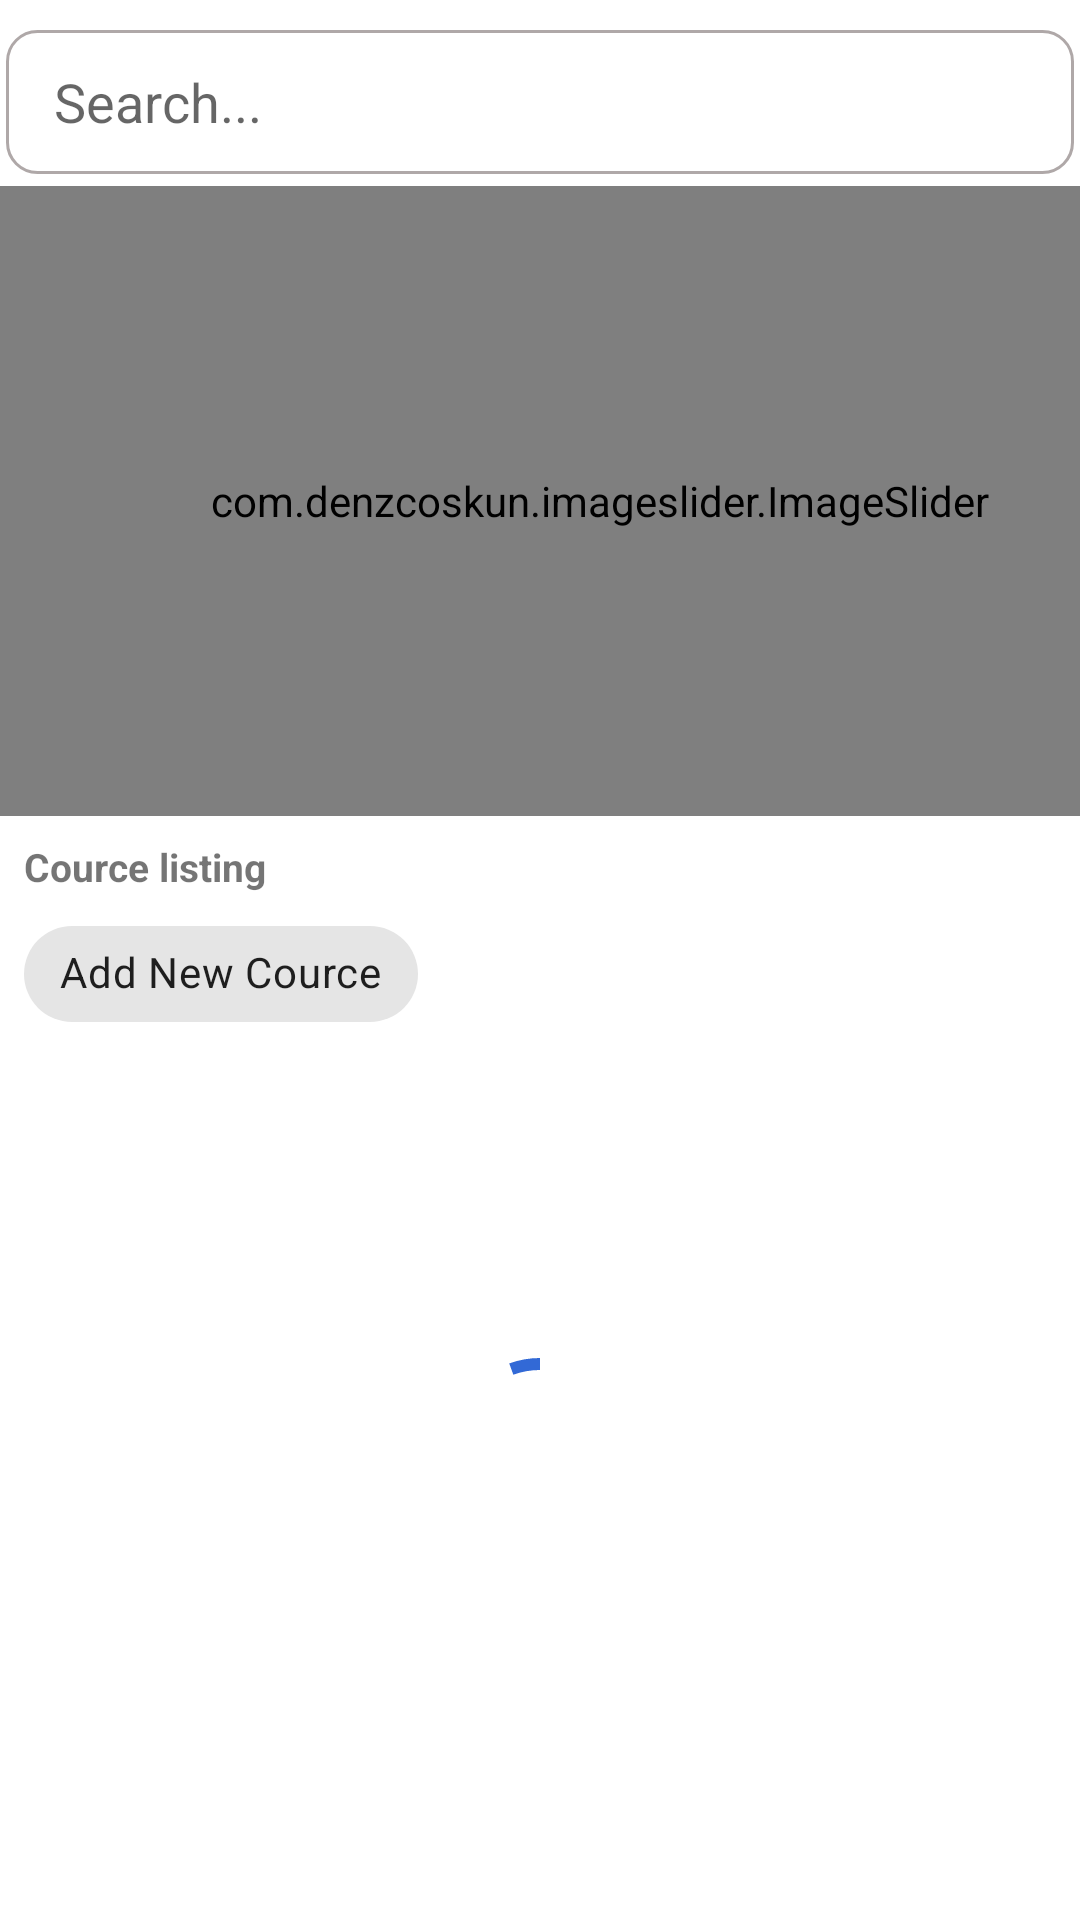

Reconstruct the res/layout file that produces this screen, plus the resources it refers to.
<!-- AndroidManifest.xml: application theme Theme.MyApp -->
<!-- res/layout/fragment_cource_listing.xml -->
<?xml version="1.0" encoding="utf-8"?>
<FrameLayout xmlns:android="http://schemas.android.com/apk/res/android"
    xmlns:app="http://schemas.android.com/apk/res-auto"
    xmlns:tools="http://schemas.android.com/tools"
    android:layout_width="match_parent"
    android:layout_height="match_parent"
    tools:context=".fragment.CourceListingsFragment">

<LinearLayout
    android:layout_width="wrap_content"
    android:layout_height="wrap_content"
    android:orientation="vertical">

    <EditText
        android:id="@+id/search_bar"
        android:layout_width="match_parent"
        android:layout_height="wrap_content"
        android:layout_marginStart="2dp"
        android:layout_marginTop="10dp"
        android:layout_marginEnd="2dp"
        android:background="@drawable/search_bg"
        android:drawableStart="@drawable/ic_search_black_24dp"
        android:ems="10"
        android:hint="Search..."
        android:inputType="textPersonName"
        android:minHeight="48dp"
        android:padding="10dp"
        android:paddingStart="16dp"
        app:layout_constraintEnd_toEndOf="parent"
        app:layout_constraintStart_toStartOf="parent"
        app:layout_constraintTop_toTopOf="parent" />

    <com.denzcoskun.imageslider.ImageSlider
        android:id="@+id/sliderPostImages"
        android:layout_width="400dp"
        android:layout_height="210dp"
        android:layout_marginTop="4dp"
        android:layout_marginRight="1dp"
        android:onClick="myFunct"
        app:auto_cycle="true"
        app:corner_radius="0"
        app:delay="3000"
        app:error_image="@color/colorWhite"
        app:period="3000"
        app:placeholder="@color/colorWhite" />

    <TextView
        android:id="@+id/textView"
        android:layout_width="wrap_content"
        android:layout_height="wrap_content"
        android:layout_marginStart="8dp"
        android:layout_marginTop="8dp"
        android:text="Cource listing"
        android:textSize="13dp"
        android:textStyle="bold" />

    <HorizontalScrollView
        android:id="@+id/bg_btn_add"
        android:layout_width="match_parent"
        android:layout_height="wrap_content"
        android:scrollbars="none">

        <com.google.android.material.chip.ChipGroup
            android:id="@+id/chip_group_choice"
            android:layout_width="wrap_content"
            android:layout_height="wrap_content"
            android:layout_marginStart="8dp"
            android:layout_marginTop="3dp"
            android:layout_marginEnd="5dp"
            app:layout_constraintEnd_toEndOf="parent"
            app:layout_constraintStart_toStartOf="parent"
            app:layout_constraintTop_toTopOf="parent"
            app:singleSelection="false">

            <com.google.android.material.chip.Chip
                android:id="@+id/chip_add_cource"
                android:layout_width="wrap_content"
                android:layout_height="wrap_content"
                android:text="Add New Cource"
                app:chipIcon="@drawable/ic_baseline_add_24" />

        </com.google.android.material.chip.ChipGroup>
    </HorizontalScrollView>

    <com.google.android.material.progressindicator.CircularProgressIndicator
        android:id="@+id/progress_circular"
        android:layout_width="match_parent"
        android:layout_height="wrap_content"
        android:indeterminate="true"
        android:layout_gravity="center"
        android:layout_marginTop="100dp"
        android:visibility="visible"
        app:indicatorColor="@color/colorAppPrimary"
        app:indicatorSize="60dp"/>
    <TextView
        android:id="@+id/noListingsItemsLabel"
        android:layout_width="match_parent"
        android:layout_height="wrap_content"
        android:indeterminate="true"
        android:layout_gravity="center"
        android:layout_marginTop="100dp"
        android:visibility="gone"
        android:textAlignment="center"
        android:textSize="20sp"
        android:text="No Boardings to dispaly"/>

    <androidx.recyclerview.widget.RecyclerView
        android:id="@+id/userRecycler"
        android:layout_width="match_parent"
        android:layout_height="400dp"
        android:layout_marginTop="4dp"
        app:layout_constraintTop_toBottomOf="@+id/search_bar" />
    <androidx.swiperefreshlayout.widget.SwipeRefreshLayout
        xmlns:android="http://schemas.android.com/apk/res/android"
        android:id="@+id/swipeContainer"
        android:layout_width="match_parent"
        android:layout_height="match_parent">

    </androidx.swiperefreshlayout.widget.SwipeRefreshLayout>
</LinearLayout>

</FrameLayout>
<!-- resources referenced by this layout -->
<resources>
  <color name="colorAppPrimary">#3269D6</color>
  <color name="colorWhite">#FFFFFF</color>
  <!-- drawable search_bg (drawable-v24) -->
  <?xml version="1.0" encoding="utf-8"?>
  <shape xmlns:android="http://schemas.android.com/apk/res/android">
      <corners android:topRightRadius="10dp"
          android:topLeftRadius="10dp"
          android:bottomRightRadius="10dp"
          android:bottomLeftRadius="10dp"/>
  <stroke android:width="1dp" android:color="#AFA8A8"/>
  </shape>
  <style name="Theme.MyApp" parent="Theme.MaterialComponents.Light.NoActionBar">
          
          <item name="colorPrimary">@color/colorAppPrimary</item>
          <item name="colorPrimaryVariant">@color/colorAppPrimary</item>
          <item name="colorOnPrimary">@color/white</item>
          
          <item name="colorSecondary">@color/teal_200</item>
          <item name="colorSecondaryVariant">@color/teal_700</item>
          <item name="colorOnSecondary">@color/black</item>
          
          <item name="android:statusBarColor" tools:targetApi="l">?attr/colorPrimaryVariant</item>
          
      </style>
  <color name="white">#FFFFFFFF</color>
  <color name="teal_200">#FF03DAC5</color>
  <color name="teal_700">#FF018786</color>
  <color name="black">#FF000000</color>
</resources>
